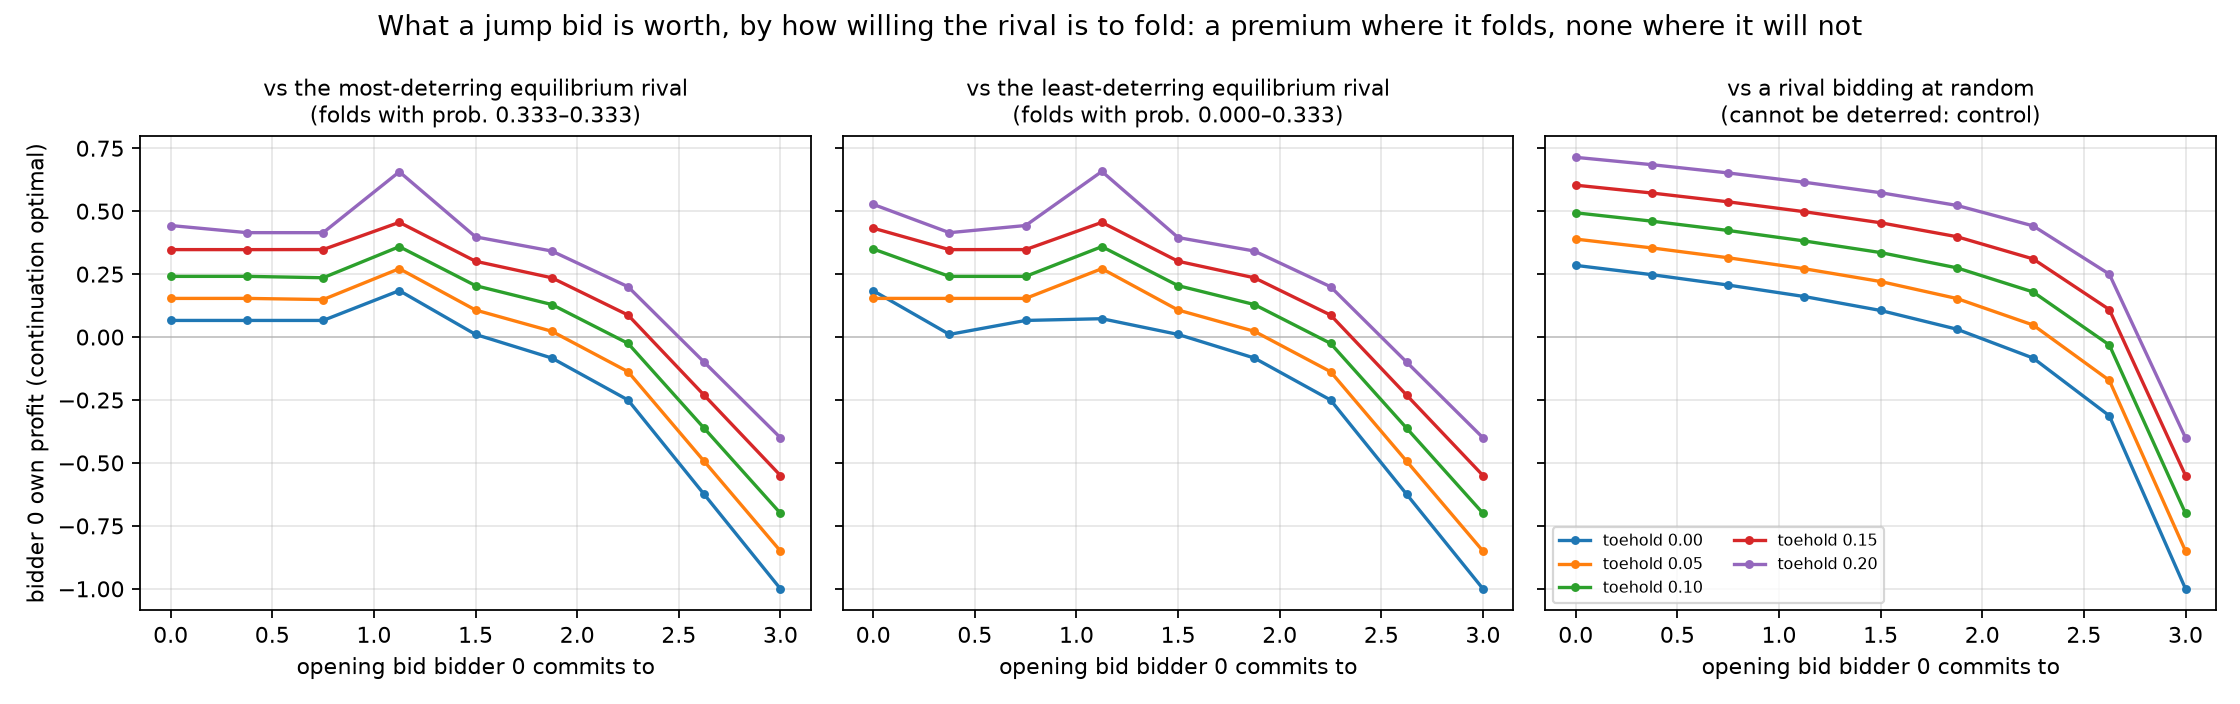

Data behind this chart, as committed beside it:
toehold, rival, rival_deterrence, is_passive, nashconv, peak_bid, peak_profit, profit_opening_at_zero, preemption_premium, relative_premium, premium_over_opening_at_zero
0.0, most-deterring-eqm, 0.3333, 0, 9.999914089148243e-05, 1.125, 0.1844, 0.06599, 0.1184, 0.6421, 1.794
0.0, least-deterring-eqm, 3.1871890844400845e-05, 1, 9.999838809535144e-05, 0.0, 0.184, 0.184, 0.0, 0.0, 0.0
0.0, uniform-rival, nan, , nan, 0.0, 0.2847, 0.2847, 0.0, 0.0, 0.0
0.05, most-deterring-eqm, 0.3332, 0, 9.999935386099945e-05, 1.125, 0.2716, 0.1535, 0.1181, 0.4349, 0.7697
0.05, least-deterring-eqm, 0.2506, 0, 9.999966927355664e-05, 1.125, 0.2716, 0.1535, 0.118, 0.4347, 0.7688
0.05, uniform-rival, nan, , nan, 0.0, 0.3891, 0.3891, 0.0, 0.0, 0.0
0.1, most-deterring-eqm, 0.3331, 0, 9.999928101171729e-05, 1.125, 0.359, 0.241, 0.1181, 0.3288, 0.4899
0.1, least-deterring-eqm, 0.1684, 0, 9.999919579239958e-05, 1.125, 0.3591, 0.3498, 0.00926, 0.02579, 0.02647
0.1, uniform-rival, nan, , nan, 0.0, 0.4935, 0.4935, 0.0, 0.0, 0.0
0.15, most-deterring-eqm, 0.3333, 0, 9.996494578506931e-05, 1.125, 0.4556, 0.3474, 0.1082, 0.2376, 0.3116
0.15, least-deterring-eqm, 0.216, 0, 9.996734668307056e-05, 1.125, 0.4555, 0.4325, 0.02297, 0.05044, 0.05312
0.15, uniform-rival, nan, , nan, 0.0, 0.6033, 0.6033, 0.0, 0.0, 0.0
0.2, most-deterring-eqm, 0.3333, 0, 9.9822069655503e-05, 1.125, 0.6565, 0.443, 0.2135, 0.3251, 0.4818
0.2, least-deterring-eqm, 0.3333, 0, 9.998969614645643e-05, 1.125, 0.6578, 0.527, 0.1308, 0.1988, 0.2482
0.2, uniform-rival, nan, , nan, 0.0, 0.7139, 0.7139, 0.0, 0.0, 0.0
